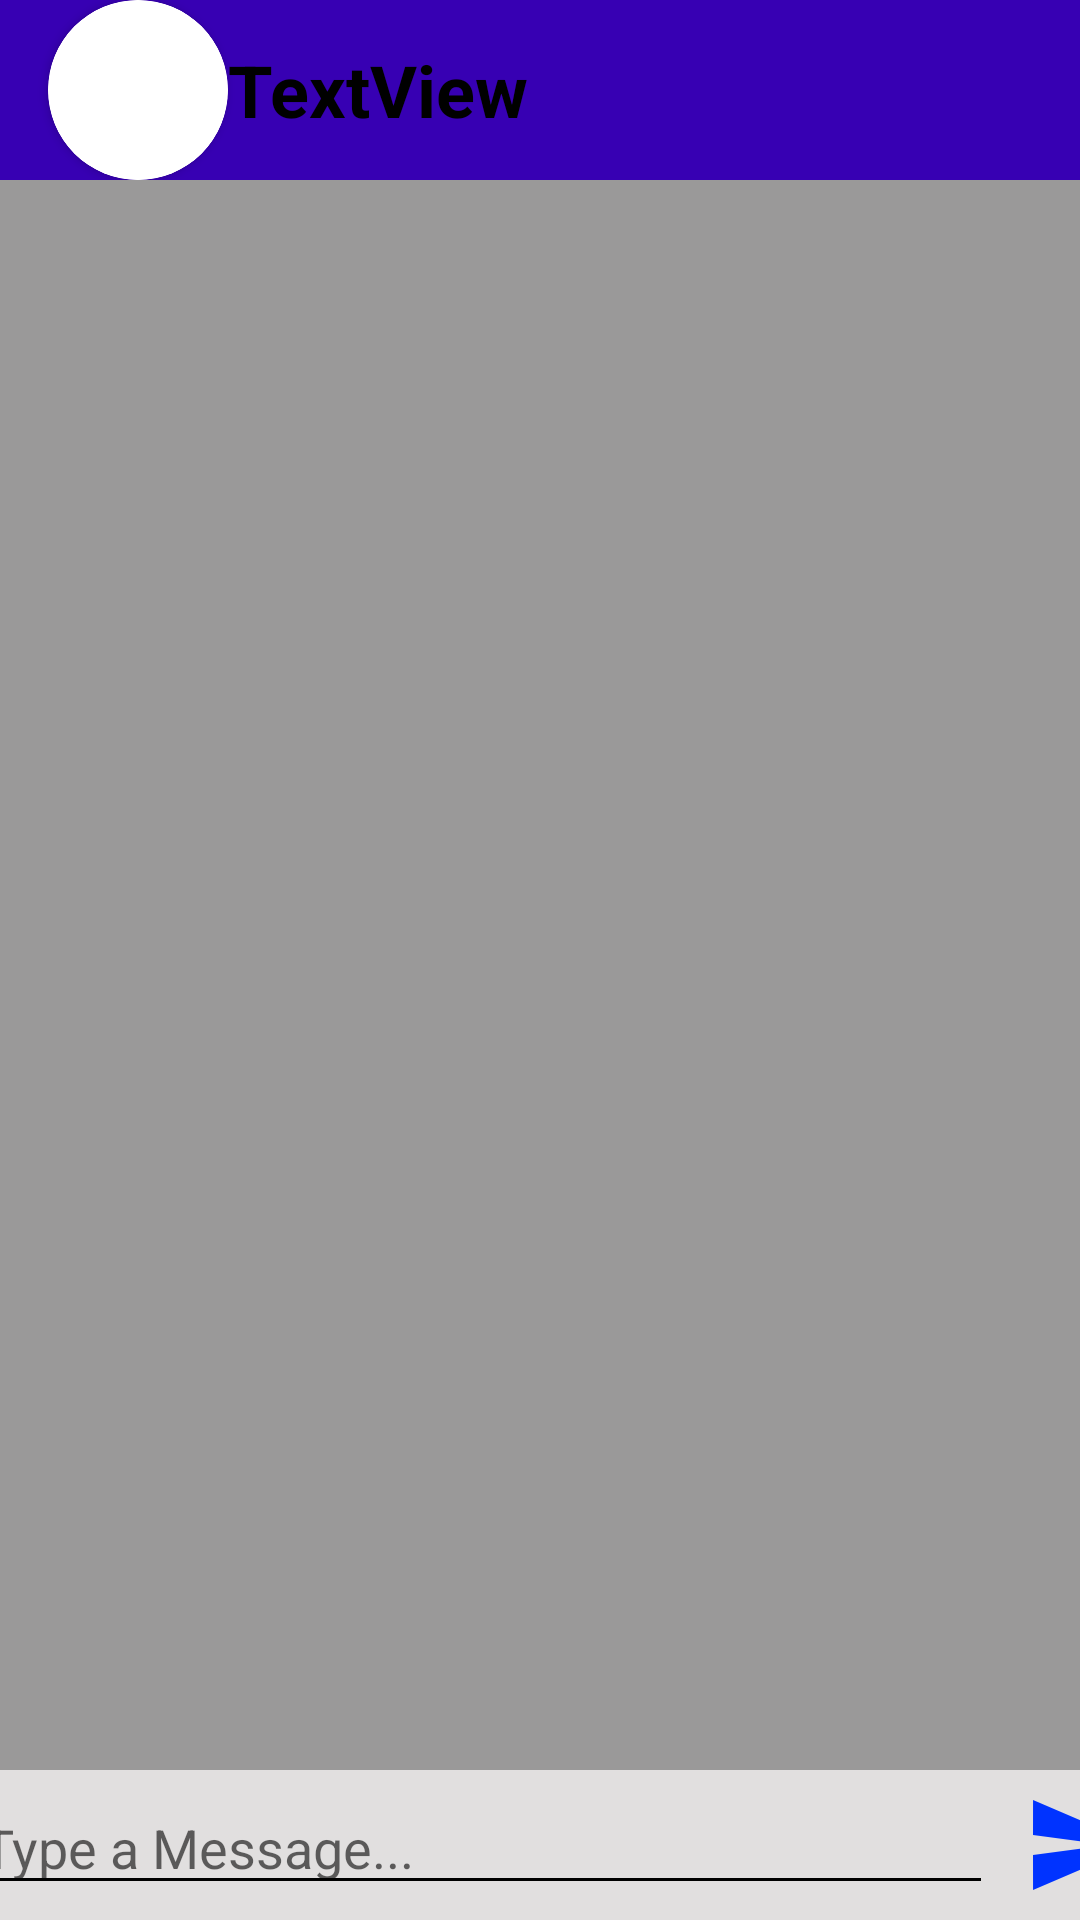

Android layout source for this screen:
<!-- AndroidManifest.xml: application theme Theme.DataBase -->
<!-- res/layout/activity_message.xml -->
<?xml version="1.0" encoding="utf-8"?>
<androidx.constraintlayout.widget.ConstraintLayout xmlns:android="http://schemas.android.com/apk/res/android"
    xmlns:app="http://schemas.android.com/apk/res-auto"
    xmlns:tools="http://schemas.android.com/tools"
    android:id="@+id/linearLayout"
    android:layout_width="match_parent"
    android:layout_height="match_parent"
    android:fitsSystemWindows="true"
    android:background="#9a9999"
    >

    <androidx.appcompat.widget.Toolbar
        android:id="@+id/toolbar3"
        android:layout_width="0dp"
        android:layout_height="wrap_content"
        android:background="@color/purple_700"
        android:minHeight="?attr/actionBarSize"
        app:layout_constraintEnd_toEndOf="parent"
        app:layout_constraintStart_toStartOf="parent"
        app:layout_constraintTop_toTopOf="parent"
        app:titleTextColor="@android:color/white"
        >

        <androidx.cardview.widget.CardView
            android:layout_width="60dp"
            android:layout_height="60dp"
            app:cardCornerRadius="30dp"
            >
        <ImageView
            android:id="@+id/imageview_profile"
            android:layout_width="60dp"
            android:layout_height="60dp"
            android:src="@mipmap/ic_launcher"
            android:background="@drawable/circular_background"
            android:scaleType="centerCrop" />
        </androidx.cardview.widget.CardView>


        <TextView
            android:textStyle="bold"
            android:id="@+id/usernamey"
            android:layout_width="wrap_content"
            android:layout_height="wrap_content"
            android:gravity="clip_vertical|start"
            android:textColor="@color/black"
            android:textSize="24dp"
            android:text="TextView" />

    </androidx.appcompat.widget.Toolbar>

    

    

    <androidx.recyclerview.widget.RecyclerView
        android:id="@+id/recycler_view"
        android:layout_width="0dp"

        android:layout_height="0dp"
        android:layout_marginTop="2dp"
        app:layout_constraintBottom_toTopOf="@+id/bottom"
        app:layout_constraintEnd_toEndOf="parent"
        app:layout_constraintHorizontal_bias="1.0"
        app:layout_constraintStart_toStartOf="parent"
        app:layout_constraintTop_toBottomOf="@+id/toolbar3">

    </androidx.recyclerview.widget.RecyclerView>

    <RelativeLayout
        android:id="@+id/bottom"
        android:layout_width="411dp"
        android:layout_height="50dp"
        android:background="#E1DFDF"
        android:padding="5dp"
        app:layout_constraintBottom_toBottomOf="parent"
        app:layout_constraintEnd_toEndOf="parent"
        app:layout_constraintStart_toStartOf="parent">


        <EditText
            android:id="@+id/text_send"
            android:layout_width="match_parent"
            android:layout_height="wrap_content"
            android:layout_centerVertical="true"
            android:layout_toLeftOf="@+id/btn_send"
            android:hint="Type a Message..."
            android:backgroundTint="@color/black"
            android:layout_marginLeft="10dp"
            android:layout_marginRight="10dp"/>

        <ImageButton
            android:id="@+id/btn_send"
            android:layout_width="40dp"
            android:layout_height="40dp"
            android:layout_alignParentEnd="true"
            android:layout_alignParentRight="true"
            android:background="@drawable/ic_baseline_send_24" />

    </RelativeLayout>


</androidx.constraintlayout.widget.ConstraintLayout>
<!-- resources referenced by this layout -->
<resources>
  <!-- drawable circular_background (drawable) -->
  <?xml version="1.0" encoding="utf-8"?>
  <shape xmlns:android="http://schemas.android.com/apk/res/android"
      android:shape="oval">
      <solid android:color="@android:color/transparent" />
      <stroke
          android:width="2dp"
          android:color="@android:color/white" />
  </shape>
  <!-- drawable ic_baseline_send_24 (drawable) -->
  <vector android:autoMirrored="true" android:height="24dp"
      android:tint="#0033FF" android:viewportHeight="24"
      android:viewportWidth="24" android:width="24dp" xmlns:android="http://schemas.android.com/apk/res/android">
      <path android:fillColor="@android:color/white" android:pathData="M2.01,21L23,12 2.01,3 2,10l15,2 -15,2z"/>
  </vector>
  <style name="Theme.DataBase" parent="Theme.MaterialComponents.DayNight.DarkActionBar">
          
          <item name="colorPrimary">@color/purple_500</item>
          <item name="colorPrimaryVariant">@color/purple_700</item>
          <item name="colorOnPrimary">@color/white</item>
          
          <item name="colorSecondary">@color/teal_200</item>
          <item name="colorSecondaryVariant">@color/teal_700</item>
          <item name="colorOnSecondary">@color/black</item>
          
          <item name="android:statusBarColor" tools:targetApi="l">?attr/colorPrimaryVariant</item>
          
      </style>
  <!-- not gathered from this repository: default colours our renderer supplied (Android Studio template values) -->
  <color name="purple_500">#FF6200EE</color>
  <color name="purple_700">#FF3700B3</color>
  <color name="teal_200">#FF03DAC5</color>
  <color name="teal_700">#FF018786</color>
  <color name="black">#FF000000</color>
  <color name="white">#FFFFFFFF</color>
</resources>
